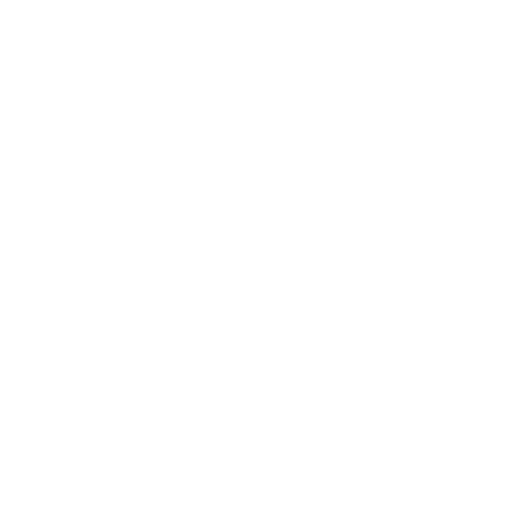
t = 0.00 s
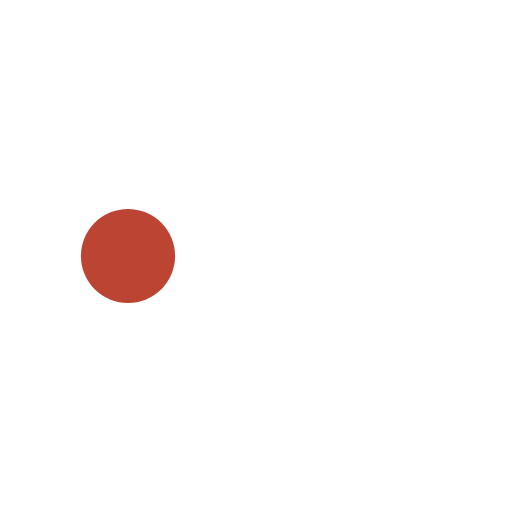
t = 0.30 s
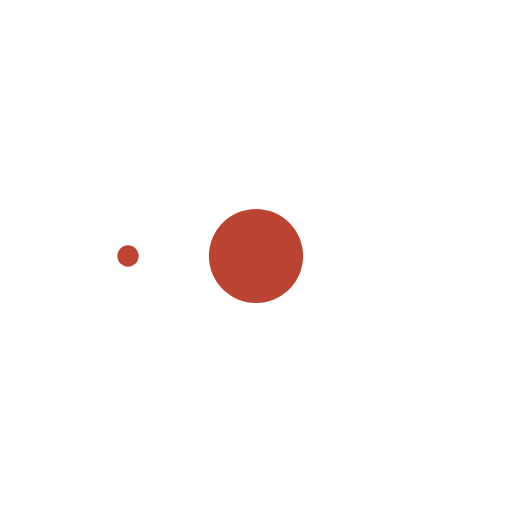
t = 0.60 s
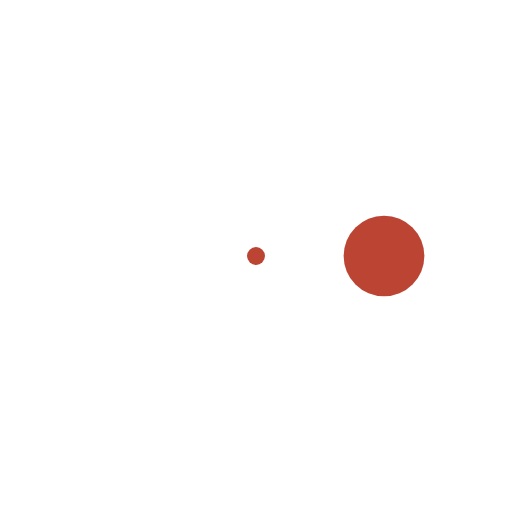
t = 0.93 s
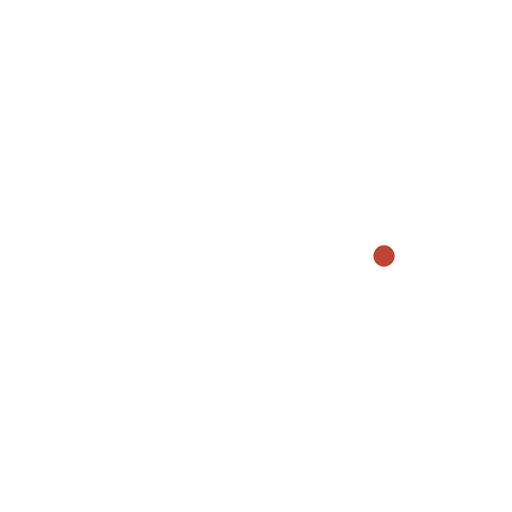
t = 1.20 s
t = 1.50 s: frame unchanged from t = 0.30 s, image omitted

The animated SVG that drew these frames (rendered in a browser with its animation timeline set to each time). Animation: 3 SMIL elements (animate=3); one cycle of 1.80 s, repeats indefinitely.

<svg xmlns="http://www.w3.org/2000/svg" viewBox="0 0 32 32" width="160" height="160" fill="#BC4432">
  <circle transform="translate(8 0)" cx="0" cy="16" r="0">
    <animate attributeName="r" values="0; 4; 0; 0" dur="1.2s" repeatCount="indefinite" begin="0"
      keytimes="0;0.2;0.7;1" keySplines="0.2 0.2 0.4 0.8;0.2 0.6 0.4 0.8;0.2 0.6 0.4 0.8" calcMode="spline" />
  </circle>
  <circle transform="translate(16 0)" cx="0" cy="16" r="0">
    <animate attributeName="r" values="0; 4; 0; 0" dur="1.2s" repeatCount="indefinite" begin="0.3"
      keytimes="0;0.2;0.7;1" keySplines="0.2 0.2 0.4 0.8;0.2 0.6 0.4 0.8;0.2 0.6 0.4 0.8" calcMode="spline" />
  </circle>
  <circle transform="translate(24 0)" cx="0" cy="16" r="0">
    <animate attributeName="r" values="0; 4; 0; 0" dur="1.2s" repeatCount="indefinite" begin="0.6"
      keytimes="0;0.2;0.7;1" keySplines="0.2 0.2 0.4 0.8;0.2 0.6 0.4 0.8;0.2 0.6 0.4 0.8" calcMode="spline" />
  </circle>
</svg>
